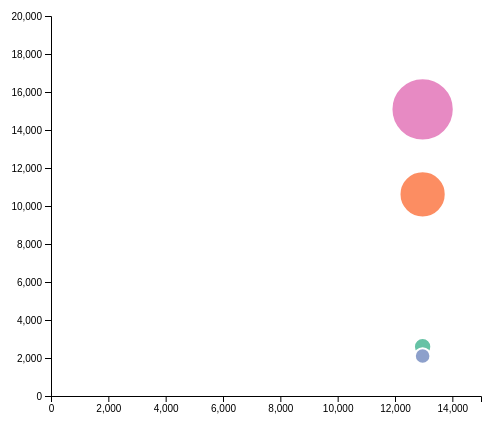
D3 v4 page, settled after 360 driven frames (6 s of simulated time); the page loaded 1 data file(s).


      // set the dimensions and margins of the graph
      var margin = { top: 10, right: 20, bottom: 30, left: 50 },
        width = 500 - margin.left - margin.right,
        height = 420 - margin.top - margin.bottom;

      // append the svg object to the body of the page
      var svg = d3
        .select("#my_dataviz")
        .append("svg")
        .attr("width", width + margin.left + margin.right)
        .attr("height", height + margin.top + margin.bottom)
        .append("g")
        .attr("transform", "translate(" + margin.left + "," + margin.top + ")");

      // Read the data
      d3.csv("sample1.csv", function (data) {
        // Add X axis -> cx
        var x = d3.scaleLinear().domain([0, 15000]).range([0, width]);
        svg
          .append("g")
          .attr("transform", "translate(0," + height + ")")
          .call(d3.axisBottom(x));

        // Add Y axis -> cy
        var y = d3.scaleLinear().domain([0, 20000]).range([height, 0]);
        svg.append("g").call(d3.axisLeft(y));

        // Add a scale for bubble size -> cr
        var z = d3.scaleLinear().domain([0, 20000]).range([4, 40]);

        // Add a scale for bubble color
        var myColor = d3.scaleOrdinal(d3.schemeSet2);

        // Create a tooltip div that is hidden by default:
        var tooltip = d3
          .select("body")
          .append("div")
          .attr("class", "tooltip")
          .style("position", "absolute")
          .style("opacity", 0)
          .style("background-color", "black")
          .style("border-radius", "5px")
          .style("padding", "10px")
          .style("color", "white");

        // Functions to show / update (when mouse moves but stays on the same circle) / hide the tooltip
        var showTooltip = function (d) {
          tooltip
            .style("opacity", 1)
            .html("Country: " + d.country)
            .style("left", event.pageX + 10 + "px") // Adjust the position here
            .style("top", event.pageY - 28 + "px");
        };

        var moveTooltip = function (d) {
          tooltip
            .style("left", event.pageX + 10 + "px")
            .style("top", event.pageY - 28 + "px");
        };

        var hideTooltip = function (d) {
          tooltip.style("opacity", 0);
        };

        // Add dots
        svg
          .selectAll("dot")
          .data(data)
          .enter()
          .append("circle")
          .attr("class", "bubbles")
          .attr("cx", function (d) {
            return x(d.Obese); // x-axis -> Obese
          })
          .attr("cy", function (d) {
            return y(d.Counts); // y-axis -> Factors
          })
          .attr("r", function (d) {
            return z(d.Counts); // bubble size -> TotalPop
          })
          .style("fill", function (d) {
            return myColor(d.Factors); // color grouping
          });
      });
    

### data: sample1.csv
Factors, Counts, Obese, Total
ExcessiveAlcohol, 2592, 12963, 19807
DailyFruit, 10616, 12963, 19807
DailySmoker, 2109, 12963, 19807
PhysicalActivity, 15087, 12963, 19807